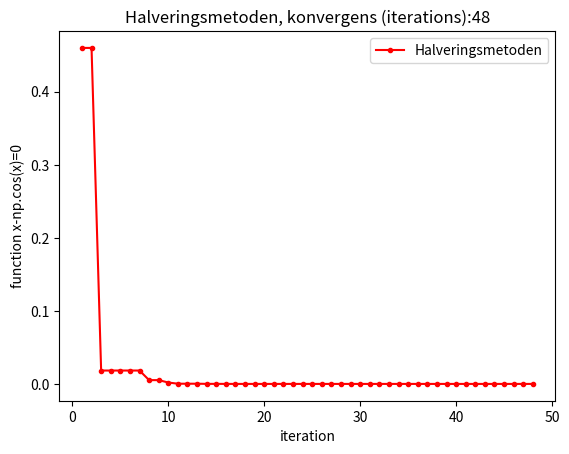
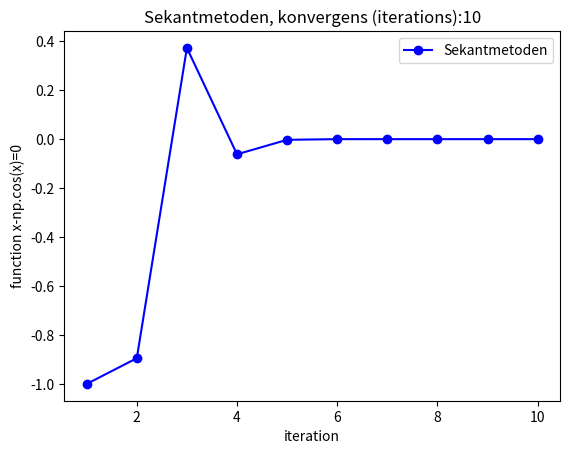
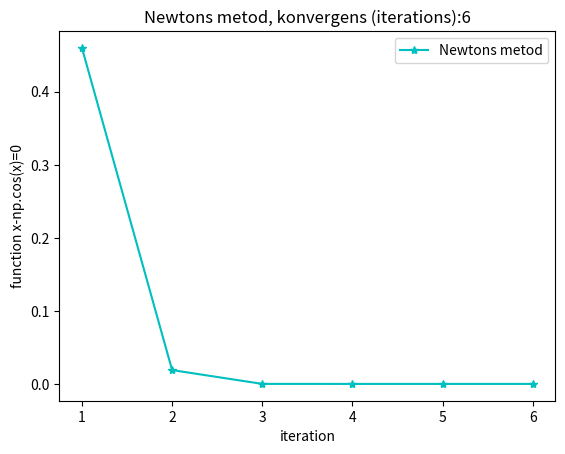

The script that saved these images, in order:

import numpy as np #Basic linear algebra
import matplotlib.pyplot as plt #Plotting

tol = 10*10**(-15)
def f(x):
    return x-np.cos(x)
def f_prime(x):
    return 1+np.sin(x)

#Halveringsmetoden

n=-1 #intervall
p=1
halvering_x=[]
halvering=[]
k=0
while abs(n-p)>tol:
    m = (n+p)/2
    if f(m)<0:
        n=m
    else:
        p=m
    halvering_x.append(p)
    halvering.append(f(p))
    k += 1

i=np.linspace(1,k,k) #stara från 1 iteration
plt.figure(0) #Index figur
plt.plot(i,halvering,"r.-",label="Halveringsmetoden")
plt.xlabel('iteration')
plt.ylabel('function x-np.cos(x)=0')
plt.title('Halveringsmetoden, konvergens (iterations):' f'{k}')
plt.legend()

#Sekant
x0 = 0
x1 = 0.1
sekant_x=[]
sekant=[]
sekant_x.append(x0);sekant_x.append(x1)
sekant.append(f(x0));sekant.append(f(x1))
k2 = 2 #gissningar räknas som iteration
while abs(x1-x0)>tol:
    x = x1-f(x1)*((x0-x1)/(f(x0)-f(x1)))
    x0 = x1
    x1 = x
    sekant_x.append(x)
    sekant.append(f(x)) #spara f(x) i array för senare plot
    k2 += 1
i2=np.linspace(1,k2,k2) #stara från 1 iteration
plt.figure(1)
plt.plot(i2,sekant,"bo-",label="Sekantmetoden") #plotta antal iteration och f(x)
plt.xlabel('iteration')
plt.ylabel('function x-np.cos(x)=0')
plt.title('Sekantmetoden, konvergens (iterations):' f'{k2}')
plt.legend()

#Newton
y0=1 #första gissning 
y=y0-f(y0)/f_prime(y0)
newton_x=[]
newton=[]
newton_x.append(y0); newton_x.append(y)
newton.append(f(y0)); newton.append(f(y))
k3=2

while abs(y-y0)>tol:
    y0=y
    y=y0-f(y0)/f_prime(y0)
    newton_x.append(y)
    newton.append(f(y))
    k3 += 1
    if k3>2000:break

i3=np.linspace(1,k3,k3) #stara från 1 iteration
plt.figure(2)
plt.plot(i3,newton,"c*-",label="Newtons metod")
plt.xlabel('iteration')
plt.ylabel('function x-np.cos(x)=0')
plt.title('Newtons metod, konvergens (iterations):' f'{k3}')
plt.legend()


